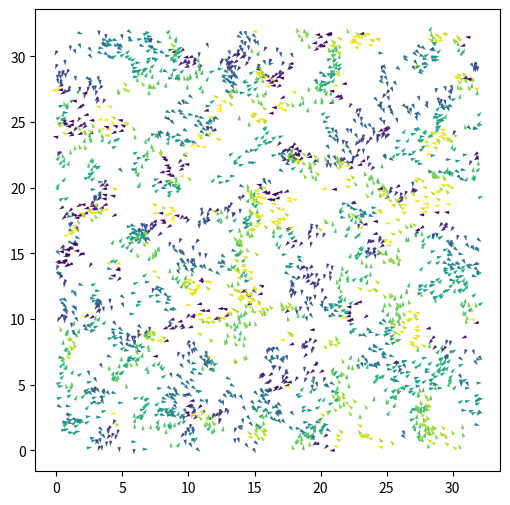

This figure's Python source:
import numpy as np
import scipy as sp
from scipy import sparse
from scipy.spatial import cKDTree
import matplotlib.pyplot as plt
from matplotlib.animation import FuncAnimation


L = 32.0
ρ = 3.0
N =	int(ρ*L**2)
print(" N",N)

r0 = 1.0
Δt = 1.0
factor =0.5
v0 = r0/Δt*factor
iterations = 10000
η = 0.15


pos = np.random.uniform(0,L,size=(N,2))
orient = np.random.uniform(-np.pi, np.pi,size=N)

fig, ax= plt.subplots(figsize=(6,6))

qv = ax.quiver(pos[:,0], pos[:,1], np.cos(orient[0]), np.sin(orient), orient, clim=[-np.pi, np.pi])

def animate(i):
	print(i)

	global orient
	tree = cKDTree(pos,boxsize=[L,L])
	dist = tree.sparse_distance_matrix(tree, max_distance=r0,output_type='coo_matrix')

	#important 3 lines: we evaluate a quantity for every column j
	data = np.exp(orient[dist.col]*1j)
	# construct  a new sparse marix with entries in the same places ij of the dist matrix
	neigh = sparse.coo_matrix((data,(dist.row,dist.col)), shape=dist.get_shape())
	# and sum along the columns (sum over j)
	S = np.squeeze(np.asarray(neigh.tocsr().sum(axis=1)))
	
	
	orient = np.angle(S)+η*np.random.uniform(-np.pi, np.pi, size=N)


	cos, sin= np.cos(orient), np.sin(orient)
	pos[:,0] += cos*v0
	pos[:,1] += sin*v0

	pos[pos>L] -= L
	pos[pos<0] += L

	qv.set_offsets(pos)
	qv.set_UVC(cos, sin,orient)
	return qv,


FuncAnimation(fig,animate,np.arange(1, 200),interval=1, blit=True)
plt.show()
